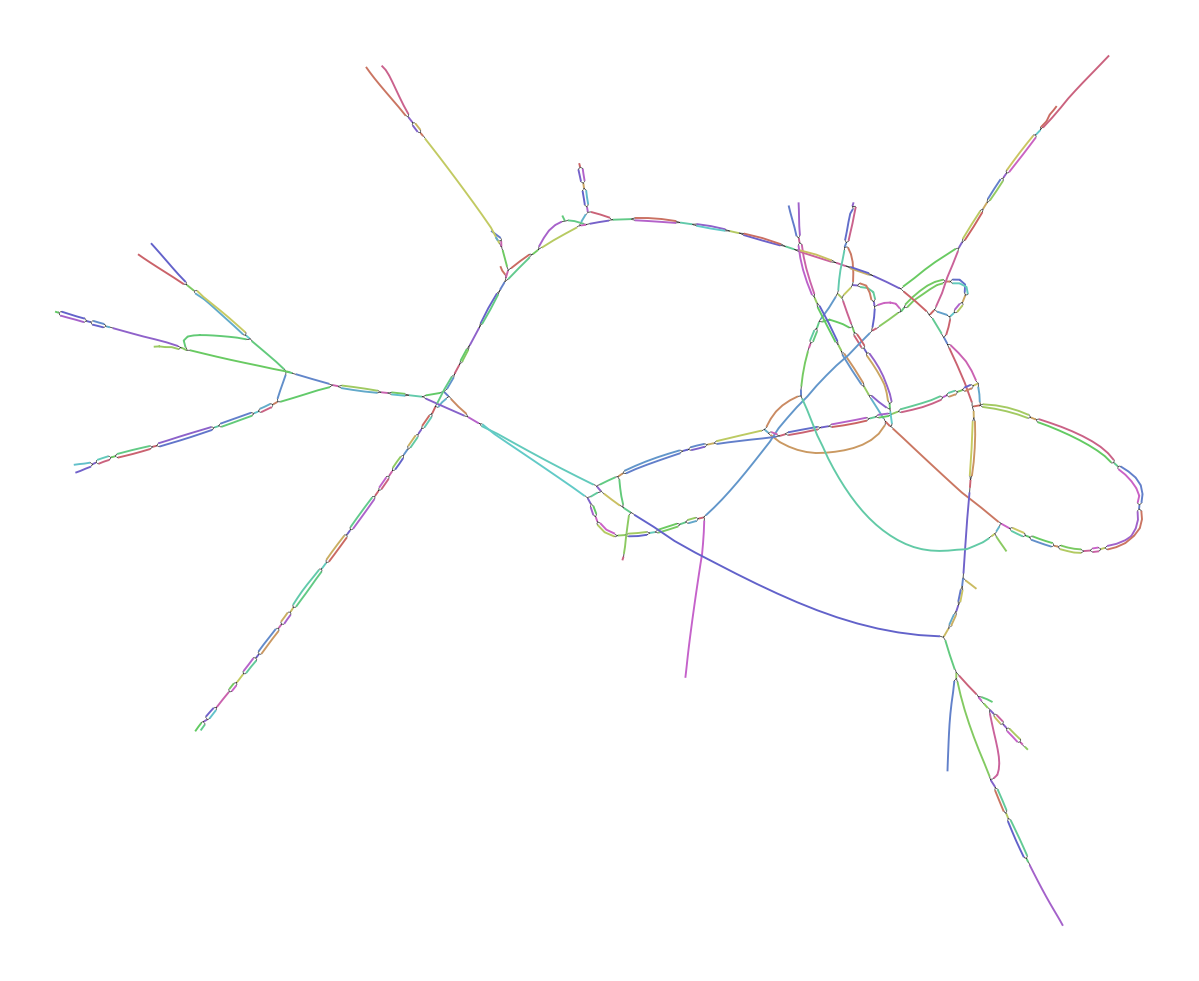

The data file committed next to this chart (first rows):
Node_Label, Sequence
k_159, GTAGACTTCTTCTTCCCCATACCAGCTTGCTACAGTCTGG…
k_183, TTTTGGCATGCCGTAGACTTCTTC
k_267, TTTATTCTTGTTTAGTGTGCAAGCCCTTATTATGGTCACG…
k_269, GTTTATTCTTGTT
k_303, TGTGCATATTATGCAATGTTTATTCTTGT
k_323, CCTCACATACTGTGCATATTAT
k_353, CCTTCCACTTTCTAGCCTCACATACTG
k_355, CCCTTCCACTTTC
k_501, TTCTTCAAAATCAGCTAGAGTCATCCCACAAGTAATGGGC…
k_503, TTTCTTCAAAATC
k_783, CATTTTTACTTTGGTTGCCAATATGGGTAAATTCCTCAAG…
k_787, AGCATTTTTACTTT
k_843, GATTTCTTCTCCTAGGTTGCCTACCATGAGCATTTTTACT
k_847, CCGATTTCTTCTCC
k_1035, CTTGTCCAGTATGTTAACATGGCATTTTTCGTGCTCAGTT…
k_1039, AGCTTGTCCAGTAT
k_1359, ATCCTTACCAGCGGTCACATGGTCTACTGAGCTTATGCCA…
k_1363, AGATCCTTACCAGC
k_1587, GGCACCGTCTGGACATCCGGAGTCCGTTTTGACGCCATAT…
k_1597, CATCTGGCACCGTCTGG
k_1677, GGACCCTGATATGTTTACTGCCTCTGGATTTAATACATAG…
k_1681, TTGGACCCTGATAT
k_1815, TGGTGTACCTGATGCAGTAACGCATGTAAACTCCCCACCC…
k_1816, TCAGGTACACCAGC
k_1820, AGGTACACCAGCTTTCTTTGACCTAAAAAATTTGAAAGGA…
k_2082, TAATGAGTGGTAT
k_2084, AATGAGTGGTATACAGACTGTTTCAAAAAATACGGCCGAT…
k_2350, CCAAAGGCAGTGATAGA
k_2360, GGCAGTGATAGAGGAGATAGGACGACACAAACGGGTACTA…
k_2542, TTGAAACATCCAAG
k_2546, GAAACATCCAAGTATCTCCTTCAACCTGAGAATAGGGGAC…
k_2788, GCGGCAATGGTAGA
k_2792, GGCAATGGTAGAGTATTCATATATATTCCTGGATGAATAT…
k_3112, CACCCAATAGAAGAATT
k_3122, AATAGAAGAATTCATAGCCCCTGAGGTGATGAAAGGGGAG…
k_3292, GTAGAGGAGATGAAGGGCAACATGTTGGT
k_3326, CAACATGTTGGTTTTTGTGCCCACAAGGAACATG
k_3370, ACAAGGAACATGGCAGT
k_3380, GAACATGGCAGTTGATGTAGCCAAGAAACTAAAAGC
k_3428, GAAACTAAAAGCCA
k_3432, AACTAAAAGCCAAGGGCTACAACTCAGGG
k_3466, TACAACTCAGGGTA
k_3470, CAACTCAGGGTATTACTACAGTGGGGAAGACCCGGCTAAC…
k_3638, CAATGCCATCGAGTC
k_3644, TGCCATCGAGTCAGGGGTAACGCTGCCAGATCTAGACACA…
k_3718, ACAGTTGTTGACAC
k_3722, AGTTGTTGACACAGGTCTAAAATGTGAAAAG
k_3760, AAATGTGAAAAGAGGGTGAG
k_3776, AAAGAGGGTGAGGGTGTCTTCCAAAATACCC
k_3814, TCCAAAATACCCTT
k_3818, CAAAATACCCTTTATAGTAACAGGGCTTAAAAGAATGGCT…
k_4096, TACCACTATGACCTGTT
k_4106, CTATGACCTGTTACAGGCACAGAGGTAC
k_4138, GCACAGAGGTACGGGAT
k_4148, GAGGTACGGGATCGAAGATGGGATCAATGTAACAAAGTCC…
k_4320, TGCTGATAACCCAGCTGGA
k_4334, AACCCAGCTGGAAATACTGAACAATCTACTTATCTCTGAA…
k_4456, AACATCATGGCAAG
k_4460, CATCATGGCAAGAACTGATCACCCAGAACCTATTCAGCTT…
k_4750, CTAGGGGAAGACGTGCC
... 299 more rows
